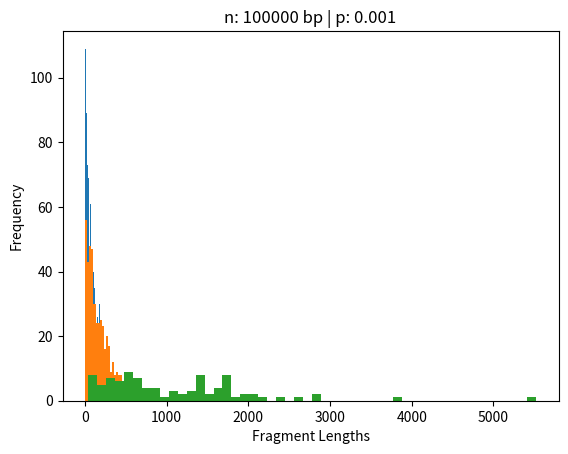

This figure's Python source:
# -*- coding: utf-8 -*-
"""
Created on Thu May 12 19:32:03 2022

[redacted]
"""
import matplotlib.pyplot as plt
import numpy as np

def fragment_genome(n:int, p: float) -> list:
    '''
    Parameters
    ----------
    n : int
        length of genome in units of base pairs (bp's)
    p : float
        probability of a cut between base pairs

    Returns
    -------
    list
        a list of containing the resulting fragment lengths
    '''
    
    my_genome = [*range(n)]
    my_cuts = [np.random.choice(2,p=[1-p,p]) for i in range(n)] 
    #my_cuts beispielsweise:
    #[0, 0, 1, 0, 0, 0, 0, 1, 1, 0]    
    #dabei stehen die '1'er fuer cuts nach dem jeweiligem index
    # 1 = cut
    # 0 = non-cut
    
    #print(my_cuts)
    my_list = []
    begin_cut = 0      #first cut is the beginning of the genome so to say
    for i in range(n):
        if my_cuts[i] == 1:
            my_list.append(my_genome[begin_cut:i+1])
            begin_cut = i+1
            
    #print(my_list)
    my_lengths = [len(i) for i in my_list]
    #print(my_lengths)
    return my_lengths


def hist_fragment_lengths(my_lengths: list, n: int, p: int) -> dict:
    '''
    Parameters
    ----------
    my_lengths : list
        a list of fragment lengths
    n : int
        length of genome in units of base pairs (bp's)
    p : int
        probability of a cut between base pairs

    Returns
    -------
    dict
       returns a dictionary containing the mean, median, maximum and minimum fragment
       lengths
    '''
    #print(my_lengths)
    plt.hist(my_lengths, bins=50)
    plt.xlabel("Fragment Lengths")
    plt.ylabel("Frequency")
    plt.title(f"n: {n} bp | p: {p}")
    plt.savefig(r"./hist_prob_"+str(p)+r".png", dpi=300)
    plt.show()
    my_aggregations = ["mean", "median", "max", "min"]
    my_dict = {i:0 for i in my_aggregations}
    
    my_dict["mean"] = np.mean(my_lengths)
    my_dict["median"] = np.median(my_lengths)
    my_dict["max"] = np.max(my_lengths)
    my_dict["min"] = np.min(my_lengths)
    #print(my_dict)
    return my_dict
    


if __name__ == "__main__":
    
    N = 100000
    p = [0.01,0.005,0.001]
    
    my_lengths = []
    for pp in p:
        my_temp_len = fragment_genome(N,pp)
        my_lengths.append(my_temp_len)
    
        my_aggregates = hist_fragment_lengths(my_temp_len, N, pp)
        print("aggregates with probability: ",pp)
        print(my_aggregates)
        


    










